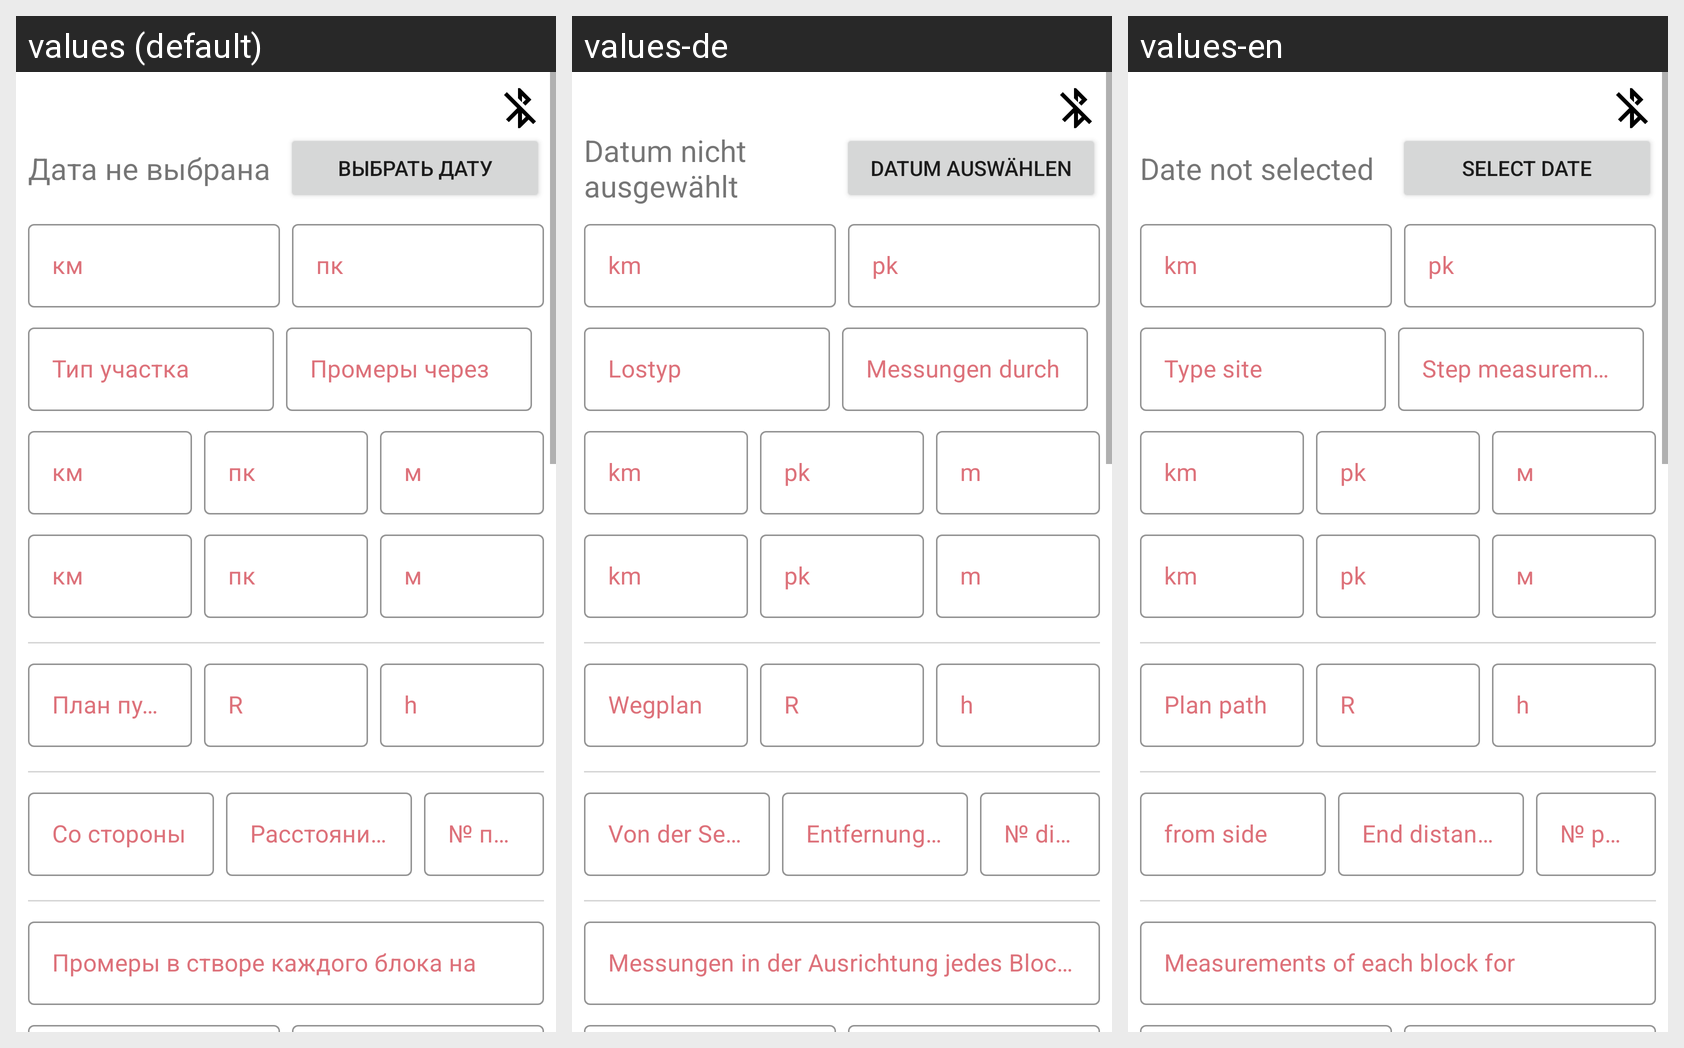

The Android screen above is rendered under several locales of the same app. Produce the string resources it draws, with the default and per-locale values.
Android screen res/layout/report_fragment.xml rendered under 3 locales, left to right: values (default), values-de, values-en. Device: Nexus 5 (rendered at 1080×1920; each locale shown at half size, 540×960, under a caption strip naming it); theme Theme.AppTheme.
Strings drawn on this screen, with the default value and each locale's value (text and hints the layout hard-codes, and strings that could not be matched under every locale, appear in the picture but are not listed):

date_not_selected
  values: Дата не выбрана
  values-de: Datum nicht ausgewählt
  values-en: Date not selected

select_date
  values: Выбрать дату
  values-de: Datum auswählen
  values-en: Select date

km
  values: км
  values-de: km
  values-en: km

pk
  values: пк
  values-de: pk
  values-en: pk

type_site
  values: Тип участка
  values-de: Lostyp
  values-en: Type site

step_measurement
  values: Промеры через
  values-de: Messungen durch
  values-en: Step measurement

m
  values: м
  values-de: m
  values-en: м

plan_path
  values: План пути
  values-de: Wegplan
  values-en: Plan path

r
  values: R
  values-de: R
  values-en: R

h
  values: h
  values-de: h
  values-en: h

from_side
  values: Со стороны
  values-de: Von der Seite
  values-en: from side

end_distance
  values: Расстояние от торца
  values-de: Entfernung vom Ende
  values-en: End distance

symbol_number_path
  values: № пути
  values-de: № die Route
  values-en: № path

measurements_of_each_block_for
  values: Промеры в створе каждого блока на
  values-de: Messungen in der Ausrichtung jedes Blocks für
  values-en: Measurements of each block for
